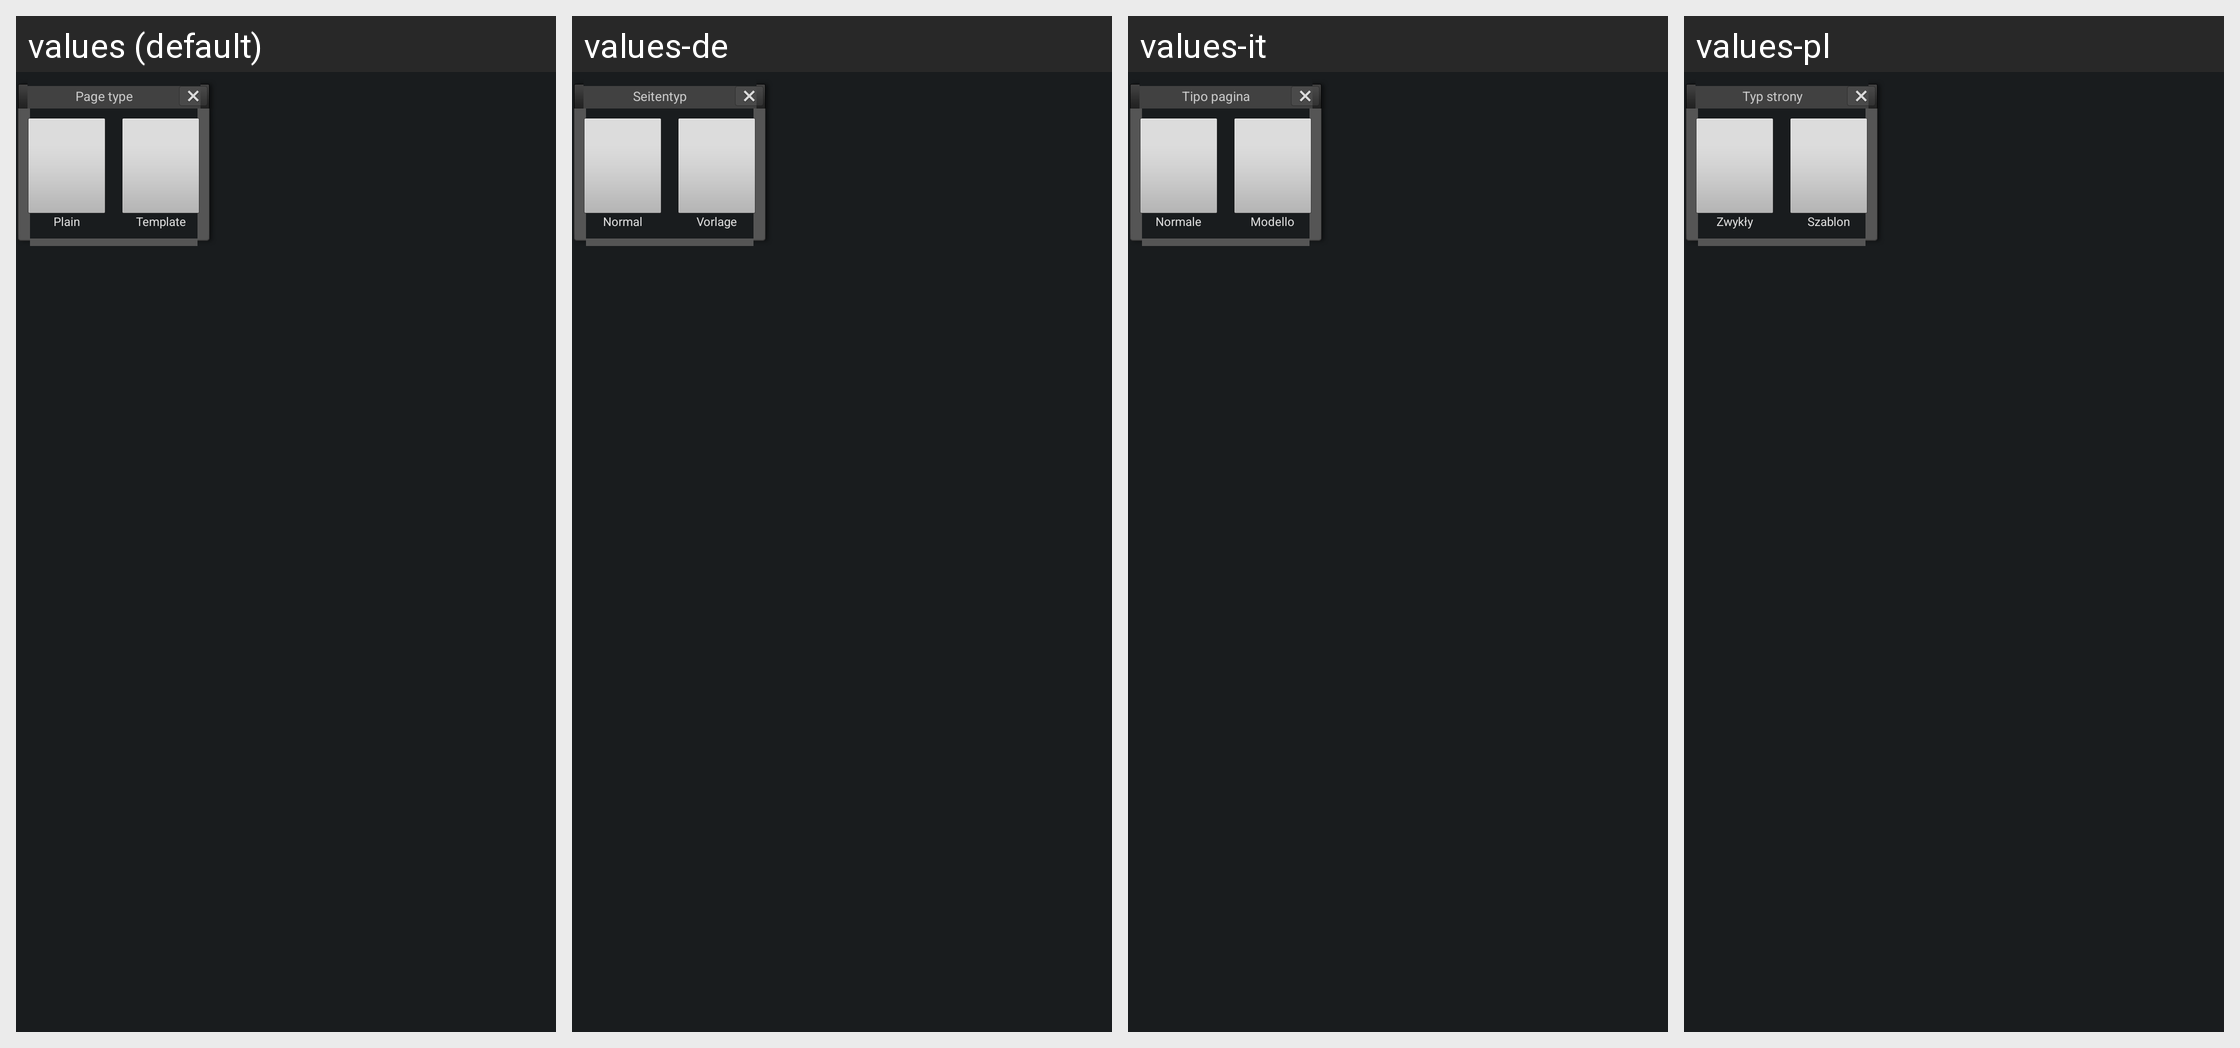

Translations of the strings shown on this Android screen, per locale in the grid:
Android screen res/layout/add_page.xml rendered under 4 locales, left to right: values (default), values-de, values-it, values-pl. Device: Nexus 5 (rendered at 1080×1920; each locale shown at half size, 540×960, under a caption strip naming it); theme CustomTheme.
Other locales in the repository, not shown: values-ar, values-az, values-bg, values-ca, values-cs, values-da, values-el, values-en-rGB, values-en-rPH, values-en-rUS, values-es, values-es-rES, values-es-rUS, values-et, values-eu, values-fa, values-fi, values-fr, values-fr-rCA, values-ga, values-gl, values-hr, values-hu, values-hy, values-in, values-is, values-iw, values-ja, values-ka, values-kk, values-ko, values-lt, values-lv, values-mk, values-ms, values-nb, values-nl, values-pt, values-pt-rBR, values-pt-rPT, values-ro, values-ru, values-sk, values-sl, values-sq, values-sr, values-sv, values-th, values-tr, values-uk, values-ur, values-uz, values-vi, values-zh-rCN, values-zh-rHK, values-zh-rSG, values-zh-rTW.
Strings drawn on this screen, with the default value and each locale's value (text and hints the layout hard-codes, and strings that could not be matched under every locale, appear in the picture but are not listed):

add_page_title
  values: Page type
  values-de: Seitentyp
  values-it: Tipo pagina
  values-pl: Typ strony

add_page_plain
  values: Plain
  values-de: Normal
  values-it: Normale
  values-pl: Zwykły

add_page_template
  values: Template
  values-de: Vorlage
  values-it: Modello
  values-pl: Szablon
